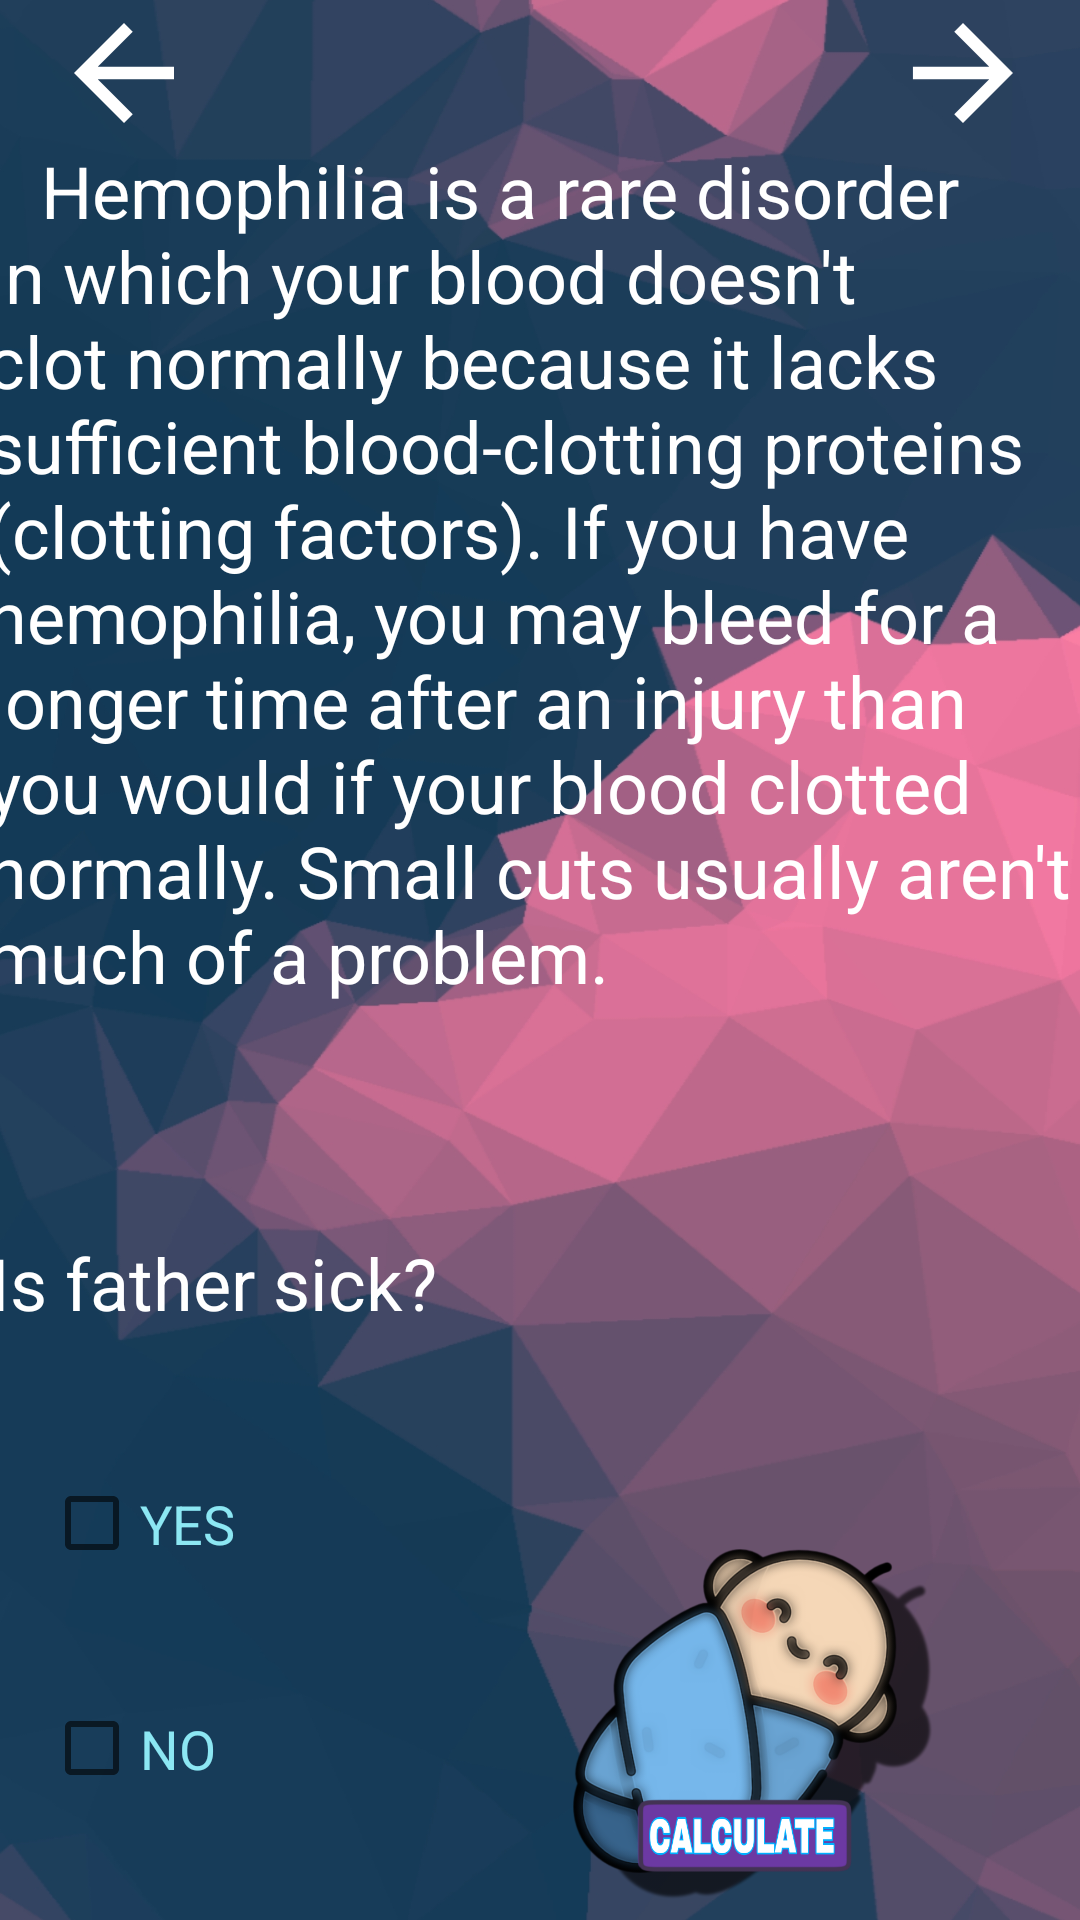

Reconstruct the res/layout file that produces this screen, plus the resources it refers to.
<!-- AndroidManifest.xml: application theme Theme.ProjectXY -->
<!-- res/layout/activity_h_e_m__p_r_o_b.xml -->
<?xml version="1.0" encoding="utf-8"?>
<androidx.constraintlayout.widget.ConstraintLayout xmlns:android="http://schemas.android.com/apk/res/android"
    xmlns:app="http://schemas.android.com/apk/res-auto"
    xmlns:tools="http://schemas.android.com/tools"
    android:layout_width="match_parent"
    android:layout_height="match_parent"
    android:background="@drawable/fonfordesease"
    tools:context=".HEM_PROB">


    <TextView
        android:id="@+id/textView4"
        android:layout_width="370dp"
        android:layout_height="344dp"
        android:text="   Hemophilia is a rare disorder in which your blood doesn't clot normally because it lacks sufficient blood-clotting proteins (clotting factors). If you have hemophilia, you may bleed for a longer time after an injury than you would if your blood clotted normally. Small cuts usually aren't much of a problem."
        android:textColor="#FFFFFF"
        android:textSize="24sp"
        app:layout_constraintBottom_toBottomOf="parent"
        app:layout_constraintEnd_toEndOf="parent"
        app:layout_constraintHorizontal_bias="0.487"
        app:layout_constraintStart_toStartOf="parent"
        app:layout_constraintTop_toTopOf="parent"
        app:layout_constraintVertical_bias="0.16" />

    <TextView
        android:id="@+id/textView11"
        android:layout_width="370dp"
        android:layout_height="59dp"
        android:layout_marginTop="20dp"
        android:text="Is father sick?"
        android:textColor="#FFFFFF"
        android:textSize="24sp"
        app:layout_constraintEnd_toEndOf="parent"
        app:layout_constraintHorizontal_bias="0.39"
        app:layout_constraintStart_toStartOf="parent"
        app:layout_constraintTop_toBottomOf="@+id/textView4" />

    <CheckBox
        android:id="@+id/yes_dady"
        android:layout_width="75dp"
        android:layout_height="75dp"
        android:text="YES"
        android:textColor="#8CE7F3"
        android:textSize="18sp"
        app:layout_constraintBottom_toBottomOf="parent"
        app:layout_constraintEnd_toEndOf="parent"
        app:layout_constraintHorizontal_bias="0.051"
        app:layout_constraintStart_toStartOf="parent"
        app:layout_constraintTop_toBottomOf="@+id/textView11"
        app:layout_constraintVertical_bias="0.0" />

    <CheckBox
        android:id="@+id/no_dady"
        android:layout_width="75dp"
        android:layout_height="75dp"
        android:text="NO"
        android:textColor="#8CE7F3"
        android:textSize="18sp"
        app:layout_constraintBottom_toBottomOf="parent"
        app:layout_constraintEnd_toEndOf="parent"
        app:layout_constraintHorizontal_bias="0.051"
        app:layout_constraintStart_toStartOf="parent"
        app:layout_constraintTop_toBottomOf="@+id/yes_dady"
        app:layout_constraintVertical_bias="0.0" />

    <ImageView
        android:id="@+id/BABY"
        android:layout_width="200dp"
        android:layout_height="200dp"
        android:onClick="text"
        app:layout_constraintBottom_toBottomOf="parent"
        app:layout_constraintEnd_toEndOf="parent"
        app:layout_constraintHorizontal_bias="0.789"
        app:layout_constraintStart_toEndOf="@+id/yes_dady"
        app:layout_constraintTop_toBottomOf="@+id/textView11"
        app:layout_constraintVertical_bias="0.0"
        app:srcCompat="@drawable/babyyy" />

    <TextView
        android:id="@+id/result_hem"
        android:layout_width="403dp"
        android:layout_height="164dp"
        android:textColor="#FFFFFF"
        android:textSize="18sp"
        app:layout_constraintBottom_toBottomOf="parent"
        app:layout_constraintEnd_toEndOf="parent"
        app:layout_constraintHorizontal_bias="0.283"
        app:layout_constraintStart_toStartOf="parent"
        app:layout_constraintTop_toBottomOf="@+id/BABY"
        app:layout_constraintVertical_bias="0.609"
        tools:visibility="visible" />

    <ImageView
        android:id="@+id/to_sickle"
        android:onClick="to_sickle"
        android:layout_width="50dp"
        android:layout_height="50dp"
        android:rotationY="181"
        app:layout_constraintBottom_toTopOf="@+id/textView4"
        app:layout_constraintEnd_toEndOf="parent"
        app:layout_constraintHorizontal_bias="0.955"
        app:layout_constraintStart_toStartOf="parent"
        app:layout_constraintTop_toTopOf="parent"
        app:layout_constraintVertical_bias="0.47"
        app:srcCompat="@drawable/abc_vector_test" />

    <ImageView
        android:id="@+id/to_main"
        android:onClick="to_main"
        android:layout_width="50dp"
        android:layout_height="50dp"
        app:layout_constraintBottom_toTopOf="@+id/textView4"
        app:layout_constraintEnd_toStartOf="@+id/to_sickle"
        app:layout_constraintHorizontal_bias="0.067"
        app:layout_constraintStart_toStartOf="parent"
        app:layout_constraintTop_toTopOf="parent"
        app:layout_constraintVertical_bias="0.47"
        app:srcCompat="@drawable/abc_vector_test" />



</androidx.constraintlayout.widget.ConstraintLayout>
<!-- resources referenced by this layout -->
<resources>
  <!-- drawable babyyy: png bitmap (drawable, 214344 bytes) -->
  <!-- drawable fonfordesease: jpg bitmap (drawable, 266656 bytes) -->
  <style name="Theme.ProjectXY" parent="Theme.MaterialComponents.DayNight.DarkActionBar">
          
          <item name="colorPrimary">@color/purple_500</item>
          <item name="colorPrimaryVariant">@color/purple_700</item>
          <item name="colorOnPrimary">@color/white</item>
          
          <item name="colorSecondary">@color/teal_200</item>
          <item name="colorSecondaryVariant">@color/teal_700</item>
          <item name="colorOnSecondary">@color/black</item>
          
          <item name="android:statusBarColor" tools:targetApi="l">?attr/colorPrimaryVariant</item>
          
      </style>
  <!-- not gathered from this repository: default colours our renderer supplied (Android Studio template values) -->
  <color name="purple_500">#FF6200EE</color>
  <color name="purple_700">#FF3700B3</color>
  <color name="teal_200">#FF03DAC5</color>
  <color name="teal_700">#FF018786</color>
  <color name="black">#FF000000</color>
  <color name="white">#FFFFFFFF</color>
</resources>
